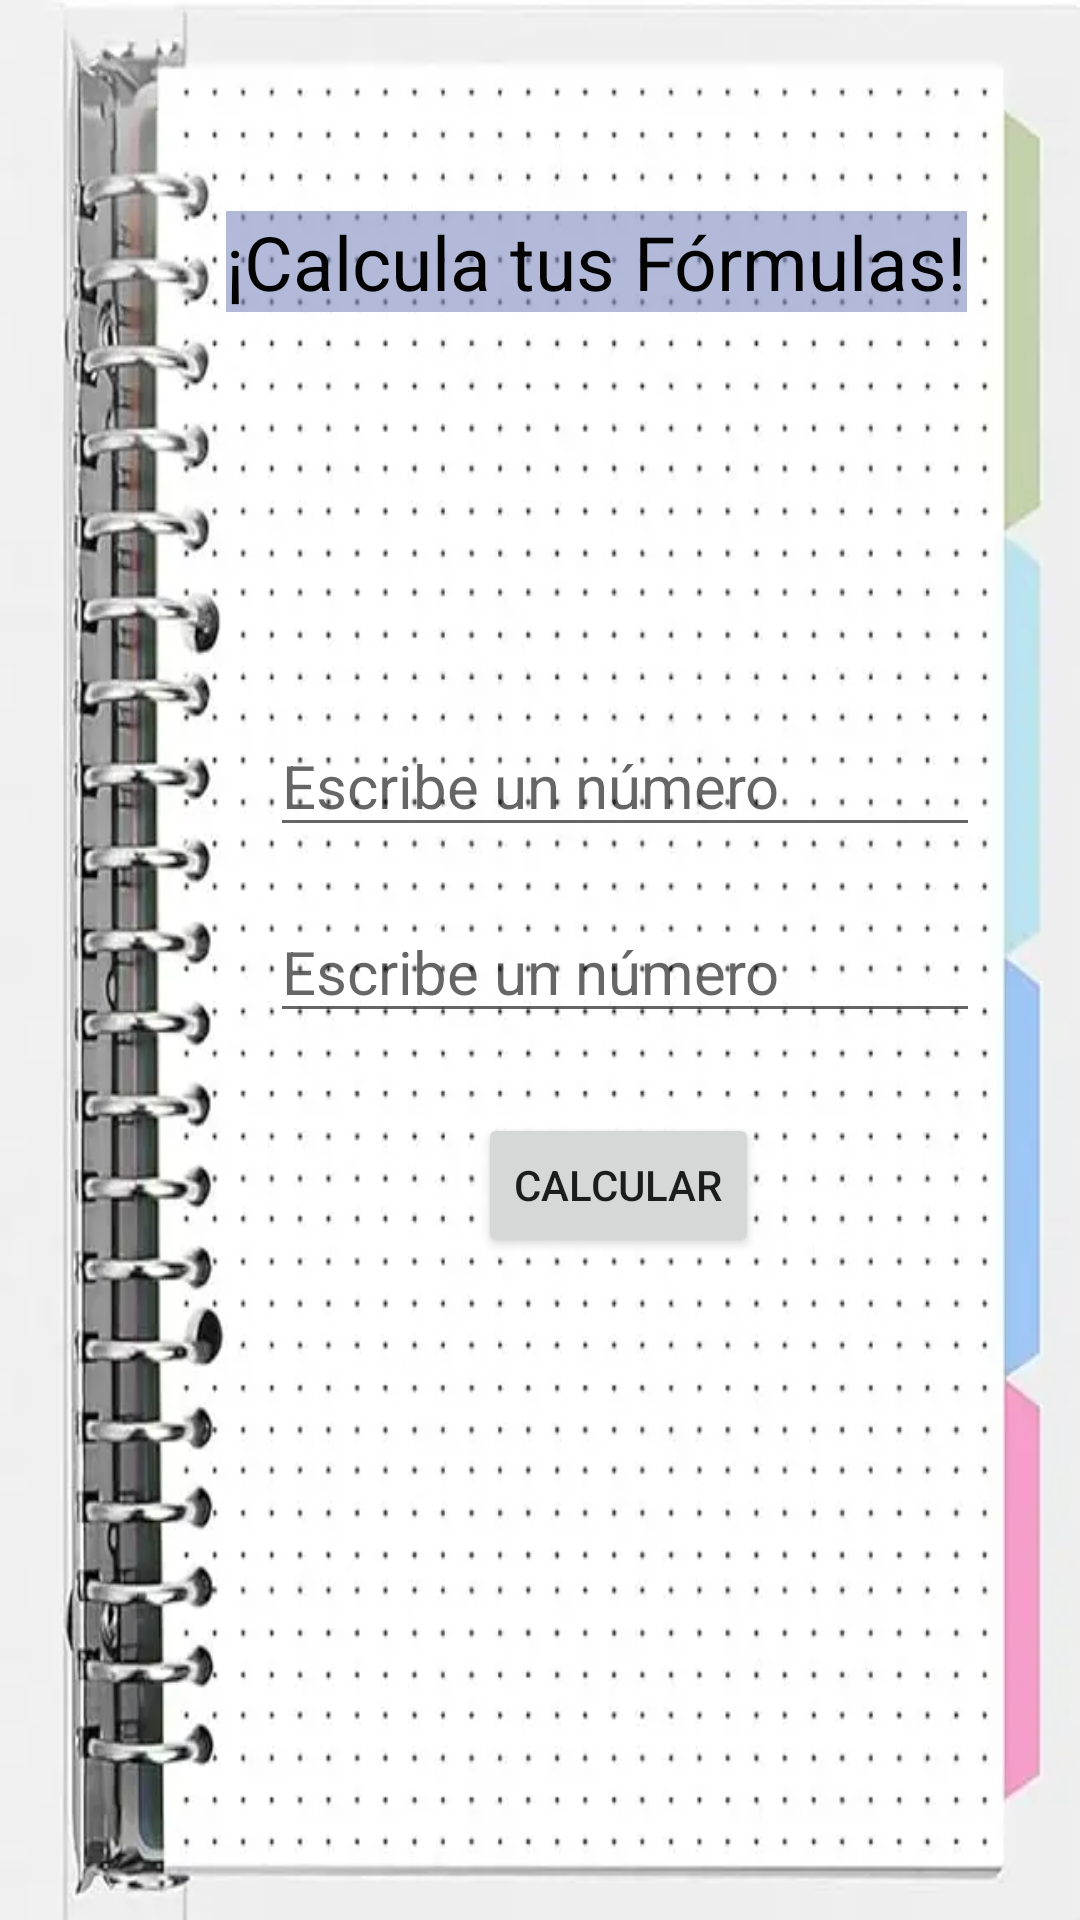

This screen was rendered from an Android layout file. Write that file and the resources it references.
<!-- AndroidManifest.xml: application theme Theme.FormulasOficial -->
<!-- res/layout/diseno1.xml -->
<?xml version="1.0" encoding="utf-8"?>
<androidx.constraintlayout.widget.ConstraintLayout xmlns:android="http://schemas.android.com/apk/res/android"
    xmlns:app="http://schemas.android.com/apk/res-auto"
    xmlns:tools="http://schemas.android.com/tools"
    android:layout_width="match_parent"
    android:layout_height="match_parent"
    android:background="@drawable/cuaderno">

    <TextView
        android:id="@+id/tvTitulo"
        android:layout_width="wrap_content"
        android:layout_height="wrap_content"
        android:background="#957D87BE"
        android:text="@string/titulo"
        android:textColor="#040303"
        android:textSize="25sp"
        app:layout_constraintBottom_toBottomOf="parent"
        app:layout_constraintEnd_toEndOf="parent"
        app:layout_constraintHorizontal_bias="0.668"
        app:layout_constraintStart_toStartOf="parent"
        app:layout_constraintTop_toTopOf="parent"
        app:layout_constraintVertical_bias="0.116" />

    <Button
        android:id="@+id/boton1Calcular"
        android:layout_width="wrap_content"
        android:layout_height="wrap_content"
        android:onClick="clickCalcular"
        android:text="@string/botonCalc"
        app:layout_constraintBottom_toBottomOf="parent"
        app:layout_constraintEnd_toEndOf="parent"
        app:layout_constraintHorizontal_bias="0.598"
        app:layout_constraintStart_toStartOf="parent"
        app:layout_constraintTop_toBottomOf="@+id/tvTitulo"
        app:layout_constraintVertical_bias="0.547" />

    <EditText
        android:id="@+id/editTextNumber1"
        android:layout_width="wrap_content"
        android:layout_height="wrap_content"
        android:ems="10"
        android:hint="@string/hint"
        android:inputType="number"
        android:maxLength="10"
        android:textSize="20sp"
        android:importantForAutofill="no"
        app:layout_constraintBottom_toTopOf="@+id/boton1Calcular"
        app:layout_constraintEnd_toEndOf="parent"
        app:layout_constraintHorizontal_bias="0.731"
        app:layout_constraintStart_toStartOf="parent"
        app:layout_constraintTop_toBottomOf="@+id/tvTitulo"
        app:layout_constraintVertical_bias="0.603" />

    <EditText
        android:id="@+id/editTextNumber2"
        android:layout_width="wrap_content"
        android:layout_height="wrap_content"
        android:ems="10"
        android:hint="@string/hint"
        android:inputType="number"
        android:maxLength="10"
        android:textSize="20sp"
        android:importantForAutofill="no"
        app:layout_constraintBottom_toTopOf="@+id/boton1Calcular"
        app:layout_constraintEnd_toEndOf="parent"
        app:layout_constraintHorizontal_bias="0.731"
        app:layout_constraintStart_toStartOf="parent"
        app:layout_constraintTop_toBottomOf="@+id/editTextNumber1"
        app:layout_constraintVertical_bias="0.406" />

    <TextView
        android:id="@+id/textViewResultado"
        android:layout_width="wrap_content"
        android:layout_height="wrap_content"
        android:backgroundTint="#8CD58F"
        android:textColor="#070707"
        android:textSize="25sp"
        app:layout_constraintBottom_toBottomOf="parent"
        app:layout_constraintEnd_toEndOf="parent"
        app:layout_constraintHorizontal_bias="0.677"
        app:layout_constraintStart_toStartOf="parent"
        app:layout_constraintTop_toBottomOf="@+id/boton1Calcular"
        app:layout_constraintVertical_bias="0.385"
        tools:text="Aqui va resultado" />

    <Spinner
        android:id="@+id/mySpinner"
        android:layout_width="wrap_content"
        android:layout_height="wrap_content"
        android:background="#92CCD3"
        android:textColor="#070707"
        android:textSize="30sp"
        app:layout_constraintBottom_toTopOf="@+id/editTextNumber1"
        app:layout_constraintEnd_toEndOf="parent"
        app:layout_constraintHorizontal_bias="0.559"
        app:layout_constraintStart_toStartOf="parent"
        app:layout_constraintTop_toBottomOf="@+id/tvTitulo"
        app:layout_constraintVertical_bias="0.285" />

</androidx.constraintlayout.widget.ConstraintLayout>
<!-- resources referenced by this layout -->
<resources>
  <!-- drawable cuaderno: webp bitmap (drawable, 36124 bytes) -->
  <string name="botonCalc">Calcular</string>
  <string name="hint">Escribe un número</string>
  <string name="titulo">¡Calcula tus Fórmulas!</string>
  <style name="Theme.FormulasOficial" parent="Theme.MaterialComponents.DayNight.DarkActionBar">
          
          <item name="colorPrimary">@color/purple_500</item>
          <item name="colorPrimaryVariant">@color/purple_700</item>
          <item name="colorOnPrimary">@color/white</item>
          
          <item name="colorSecondary">@color/teal_200</item>
          <item name="colorSecondaryVariant">@color/teal_700</item>
          <item name="colorOnSecondary">@color/black</item>
          
          <item name="android:statusBarColor">?attr/colorPrimaryVariant</item>
          
      </style>
  <!-- not gathered from this repository: default colours our renderer supplied (Android Studio template values) -->
  <color name="purple_500">#FF6200EE</color>
  <color name="purple_700">#FF3700B3</color>
  <color name="teal_200">#FF03DAC5</color>
  <color name="teal_700">#FF018786</color>
  <color name="black">#FF000000</color>
  <color name="white">#FFFFFFFF</color>
</resources>
